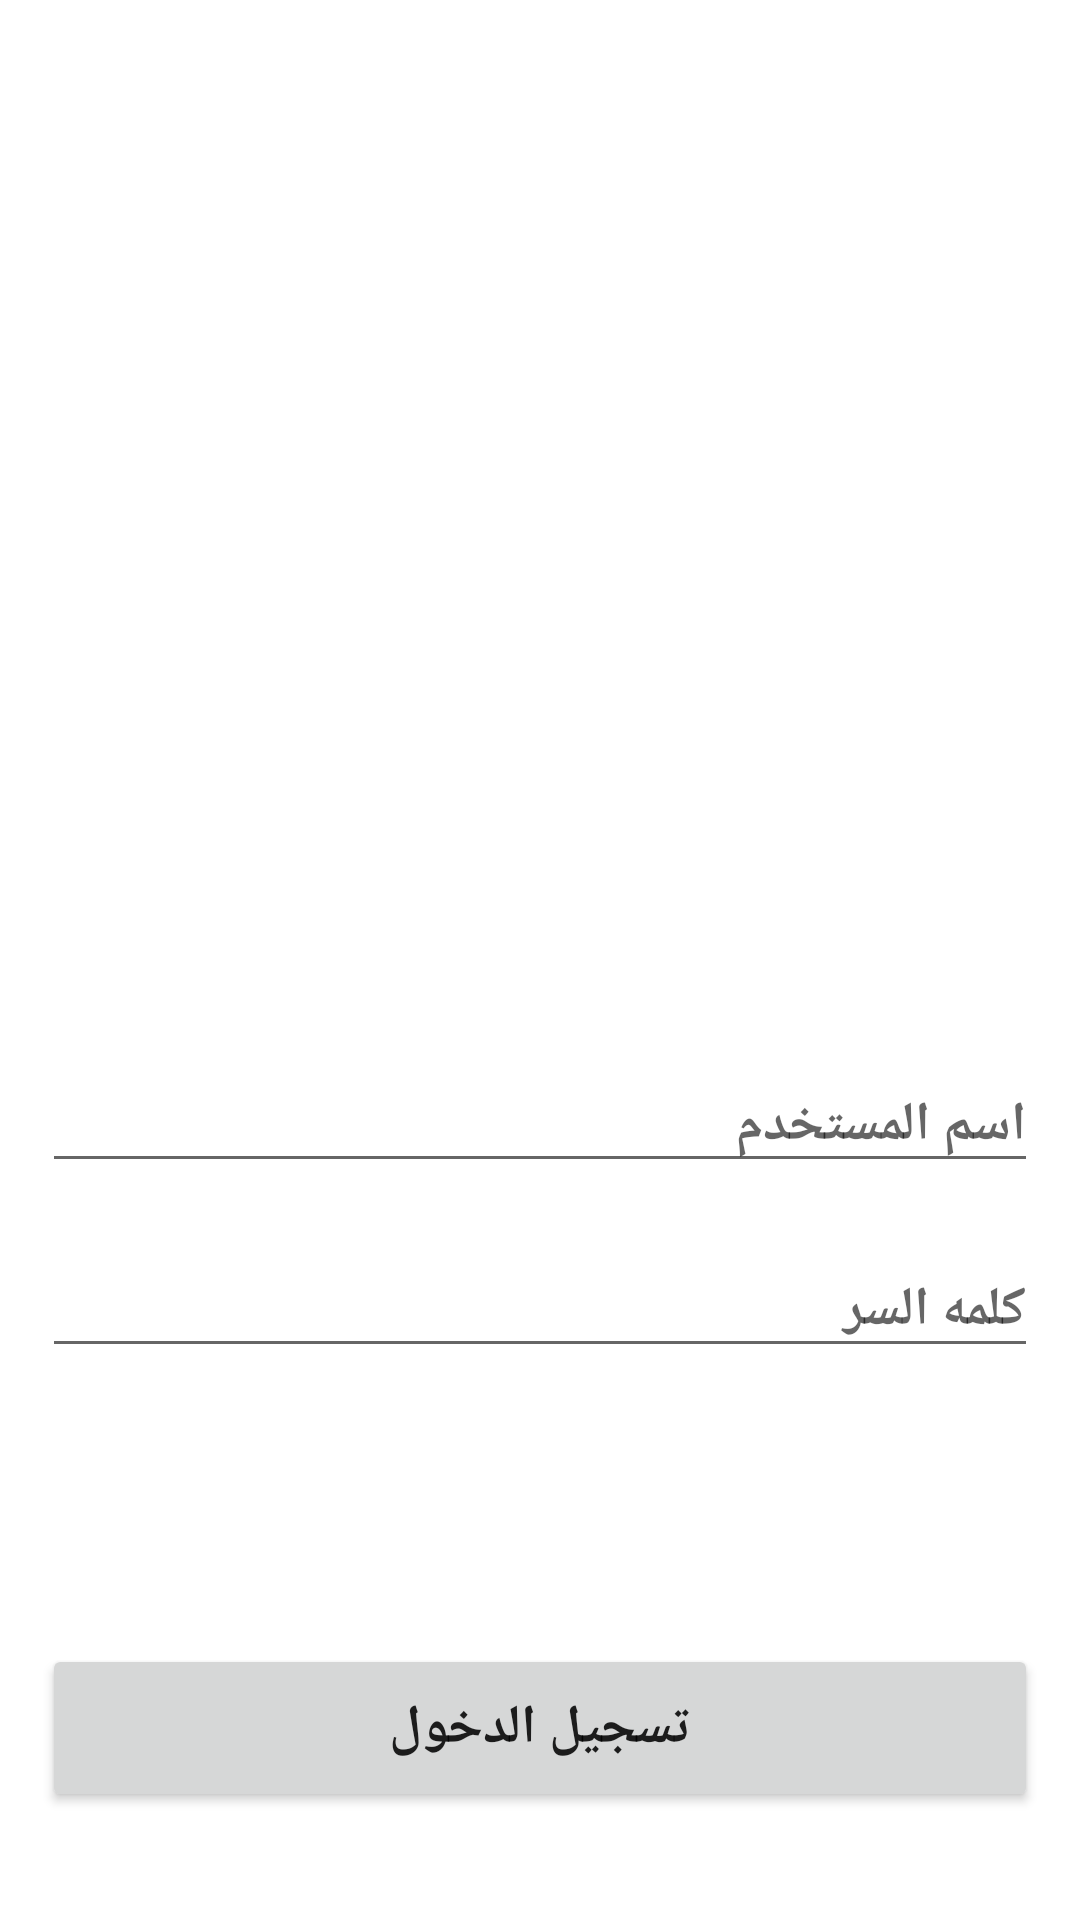

Reconstruct the res/layout file that produces this screen, plus the resources it refers to.
<!-- AndroidManifest.xml: application theme Theme.HalanChallenge -->
<!-- res/layout/activity_login.xml -->
<?xml version="1.0" encoding="utf-8"?>
<androidx.constraintlayout.widget.ConstraintLayout xmlns:android="http://schemas.android.com/apk/res/android"
    xmlns:app="http://schemas.android.com/apk/res-auto"
    xmlns:tools="http://schemas.android.com/tools"
    android:layout_width="match_parent"
    android:layout_height="match_parent"
    tools:context=".LoginActivity">


    <ImageView
        android:id="@+id/imageView"
        android:layout_width="0dp"
        android:layout_height="0dp"
        android:layout_marginStart="14dp"
        android:layout_marginTop="144dp"
        android:layout_marginEnd="14dp"
        app:layout_constraintDimensionRatio="3"
        app:layout_constraintEnd_toEndOf="parent"
        app:layout_constraintStart_toStartOf="parent"
        app:layout_constraintTop_toTopOf="parent"
        tools:srcCompat="@tools:sample/backgrounds/scenic" />

    <EditText
        android:id="@+id/username_et"
        android:layout_width="match_parent"
        android:layout_height="wrap_content"
        android:layout_marginBottom="20dp"
        android:hint="@string/user_name"
        android:textStyle="bold"
        android:layout_marginStart="14dp"
        android:layout_marginEnd="14dp"
        app:layout_constraintBottom_toTopOf="@+id/password_et"
        app:layout_constraintEnd_toEndOf="parent"
        app:layout_constraintStart_toStartOf="parent" />

    <EditText
        android:id="@+id/password_et"
        android:layout_width="match_parent"
        android:layout_height="wrap_content"
        android:layout_marginStart="14dp"
        android:layout_marginEnd="14dp"
        android:layout_marginBottom="92dp"
        android:hint="@string/password"
        android:textStyle="bold"
        app:layout_constraintBottom_toTopOf="@+id/login_button"
        app:layout_constraintEnd_toEndOf="@+id/username_et"
        app:layout_constraintHorizontal_bias="0.0"
        app:layout_constraintStart_toStartOf="@+id/username_et" />

    <Button
        android:id="@+id/login_button"
        android:layout_width="0dp"
        android:layout_height="56dp"
        android:layout_marginStart="14dp"
        android:layout_marginEnd="14dp"
        android:layout_marginBottom="36dp"
        android:text="@string/login"
        android:textSize="18sp"
        android:textStyle="bold"
        app:layout_constraintBottom_toBottomOf="parent"
        app:layout_constraintEnd_toEndOf="parent"
        app:layout_constraintHorizontal_bias="1.0"
        app:layout_constraintStart_toStartOf="parent" />
</androidx.constraintlayout.widget.ConstraintLayout>
<!-- resources referenced by this layout -->
<resources>
  <string name="login">تسجيل الدخول</string>
  <string name="password">كلمه السر</string>
  <string name="user_name">اسم المستخدم</string>
  <style name="Theme.HalanChallenge" parent="Theme.MaterialComponents.DayNight.NoActionBar">
          
          <item name="colorPrimary">@color/purple_500</item>
          <item name="colorPrimaryVariant">@color/white</item>
          <item name="colorOnPrimary">@color/white</item>
          
          <item name="colorSecondary">@android:color/darker_gray</item>
          <item name="colorSecondaryVariant">@color/teal_700</item>
          <item name="colorOnSecondary">@color/black</item>
          
          <item name="android:statusBarColor" tools:targetApi="l">?attr/colorPrimaryVariant</item>
          
      </style>
  <color name="purple_500">#007AFF</color>
  <color name="white">#FFFFFFFF</color>
  <color name="teal_700">#FF018786</color>
  <color name="black">#FF000000</color>
</resources>
